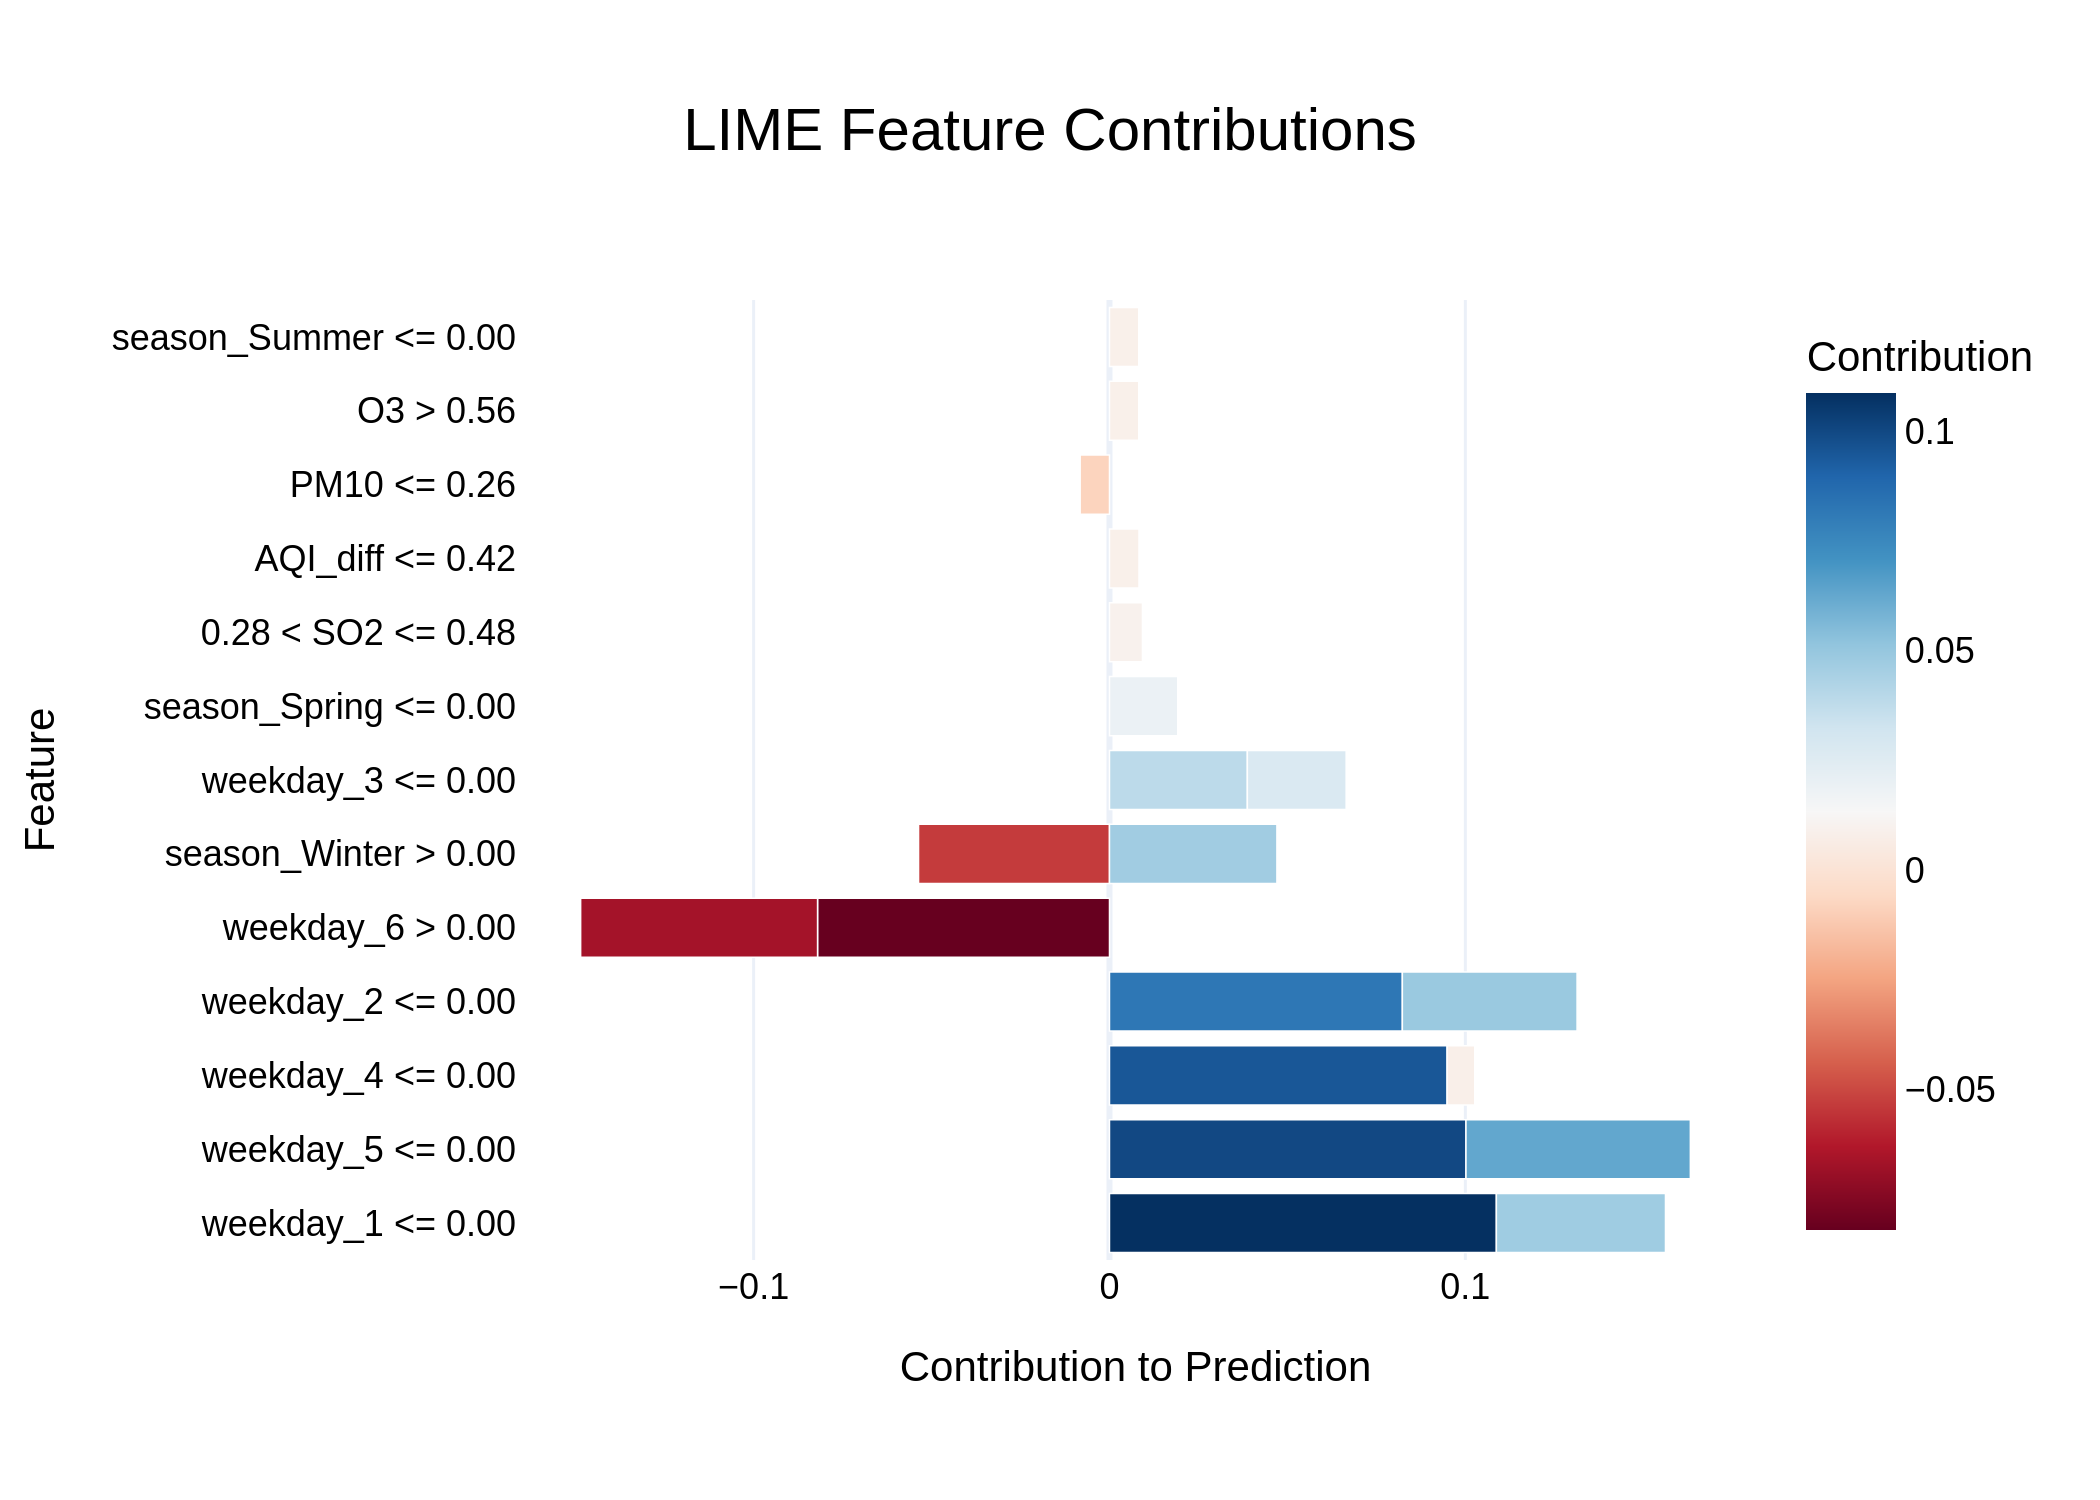

Source data for this figure (header and first rows):
Feature, Contribution
weekday_1 <= 0.00, 0.1087
weekday_5 <= 0.00, 0.1002
weekday_4 <= 0.00, 0.09487
weekday_2 <= 0.00, 0.0823
weekday_6 > 0.00, -0.08204
weekday_6 > 0.00, -0.06657
weekday_5 <= 0.00, 0.06305
season_Winter > 0.00, -0.05366
weekday_2 <= 0.00, 0.04909
weekday_1 <= 0.00, 0.04752
season_Winter > 0.00, 0.04705
weekday_3 <= 0.00, 0.03874
weekday_3 <= 0.00, 0.02777
season_Spring <= 0.00, 0.01918
0.28 < SO2 <= 0.48, 0.009269
AQI_diff <= 0.42, 0.008296
PM10 <= 0.26, -0.008247
O3 > 0.56, 0.00824
season_Summer <= 0.00, 0.008235
weekday_4 <= 0.00, 0.007765
